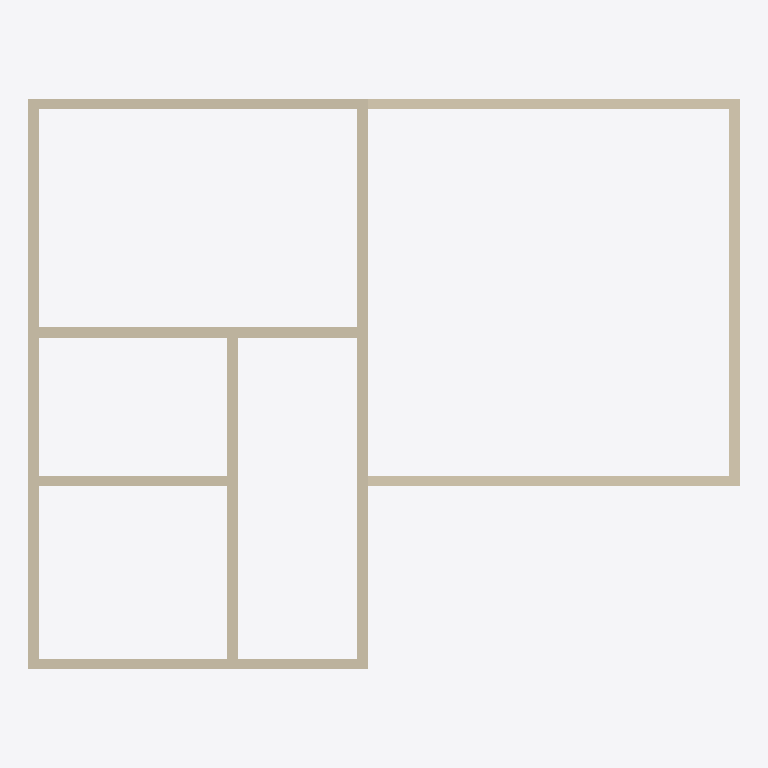
Plan cut of the same IFC building model at storey 'L2' (level 3.00 m, cut at 4.40 m), seen from above with north up, elements coloured by IFC class (only those large enough to see are counted): 10 walls (beige). Cut surfaces are drawn darker.
Extent 13.4 m × 10.8 m × 6.0 m (x, y, z). Storeys (2): L1 at 0.00 m; L2 at 3.00 m. Elements (17): 17 IfcWall.

HEADER;
FILE_DESCRIPTION(('ViewDefinition [CoordinationView]','RevitIdentifiers [ContentGUID: cbb0ae2e-6350-4225-8ca4-af668662c38d, VersionGUID: 50fceb7a-05dc-421d-bd9e-81a41c23ac37, NumberOfSaves: 23]','CoordinateReference [CoordinateBase: Shared Coordinates]'),'2;1');
FILE_NAME('01_017.ifc','2026-01-06T12:10:41+01:00',(''),(''),'ODA SDAI 24.6','Autodesk Revit 24.3.30.11 (ENU) - IFC 24.3.30.11','');
FILE_SCHEMA(('IFC4X3'));
ENDSEC;
DATA;
#27=IFCPROJECT('3BiAukOr129OoahsPvdJnz',#18,'Project Number',$,$,'Project Name','Project Status',(#22),#502);
#42=IFCSITE('3BiAukOr129OoahsPvdJn$',#18,'Default',$,$,#41,$,$,.ELEMENT.,(42,21,31,401672),(-71,-3,-24,-345703),0.0,$,$);
#32=IFCBUILDING('3BiAukOr129OoahsPvdJny',#18,'Building Name',$,$,#30,$,'Building Name',.ELEMENT.,$,$,#31);
#35=IFCBUILDINGSTOREY('2JF4e6axWHqu3u0C1FZlmi',#18,'L1',$,'Level:8mm Head',#34,$,'L1',.ELEMENT.,0.0);
#39=IFCBUILDINGSTOREY('1ZGO8hrFCHqw0v0026FpFv',#18,'L2',$,'Level:8mm Head',#38,$,'L2',.ELEMENT.,3000.00000000019);
#307=IFCWALL('1G$Ejw1Tn27RsUWQGSEz59',#18,'Basic Wall:Generic - 200mm:1604990',$,'Basic Wall:Generic - 200mm',#295,#306,'1604990',.NOTDEFINED.);
#373=IFCWALL('1G$Ejw1Tn27RsUWQGSEz6r',#18,'Basic Wall:Generic - 200mm:1604994',$,'Basic Wall:Generic - 200mm',#361,#372,'1604994',.NOTDEFINED.);
#131=IFCWALL('1u4oG4Ltr15fMWjwJ4pNPJ',#18,'Basic Wall:Generic - 200mm:1602365',$,'Basic Wall:Generic - 200mm',#119,#130,'1602365',.NOTDEFINED.);
#109=IFCWALL('1u4oG4Ltr15fMWjwJ4pNUQ',#18,'Basic Wall:Generic - 200mm:1602292',$,'Basic Wall:Generic - 200mm',#97,#108,'1602292',.NOTDEFINED.);
#197=IFCWALL('1u4oG4Ltr15fMWjwJ4pN4F',#18,'Basic Wall:Generic - 200mm:1602657',$,'Basic Wall:Generic - 200mm',#185,#196,'1602657',.NOTDEFINED.);
#395=IFCWALL('1G$Ejw1Tn27RsUWQGSEzEq',#18,'Basic Wall:Generic - 200mm:1605507',$,'Basic Wall:Generic - 200mm',#383,#394,'1605507',.NOTDEFINED.);
#417=IFCWALL('1G$Ejw1Tn27RsUWQGSEzFQ',#18,'Basic Wall:Generic - 200mm:1605613',$,'Basic Wall:Generic - 200mm',#405,#416,'1605613',.NOTDEFINED.);
#351=IFCWALL('1G$Ejw1Tn27RsUWQGSEz6s',#18,'Basic Wall:Generic - 200mm:1604993',$,'Basic Wall:Generic - 200mm',#339,#350,'1604993',.NOTDEFINED.);
#329=IFCWALL('1G$Ejw1Tn27RsUWQGSEz58',#18,'Basic Wall:Generic - 200mm:1604991',$,'Basic Wall:Generic - 200mm',#317,#328,'1604991',.NOTDEFINED.);
#439=IFCWALL('1G$Ejw1Tn27RsUWQGSEonI',#18,'Basic Wall:Generic - 200mm:1605733',$,'Basic Wall:Generic - 200mm',#427,#438,'1605733',.NOTDEFINED.);
ENDSEC;
